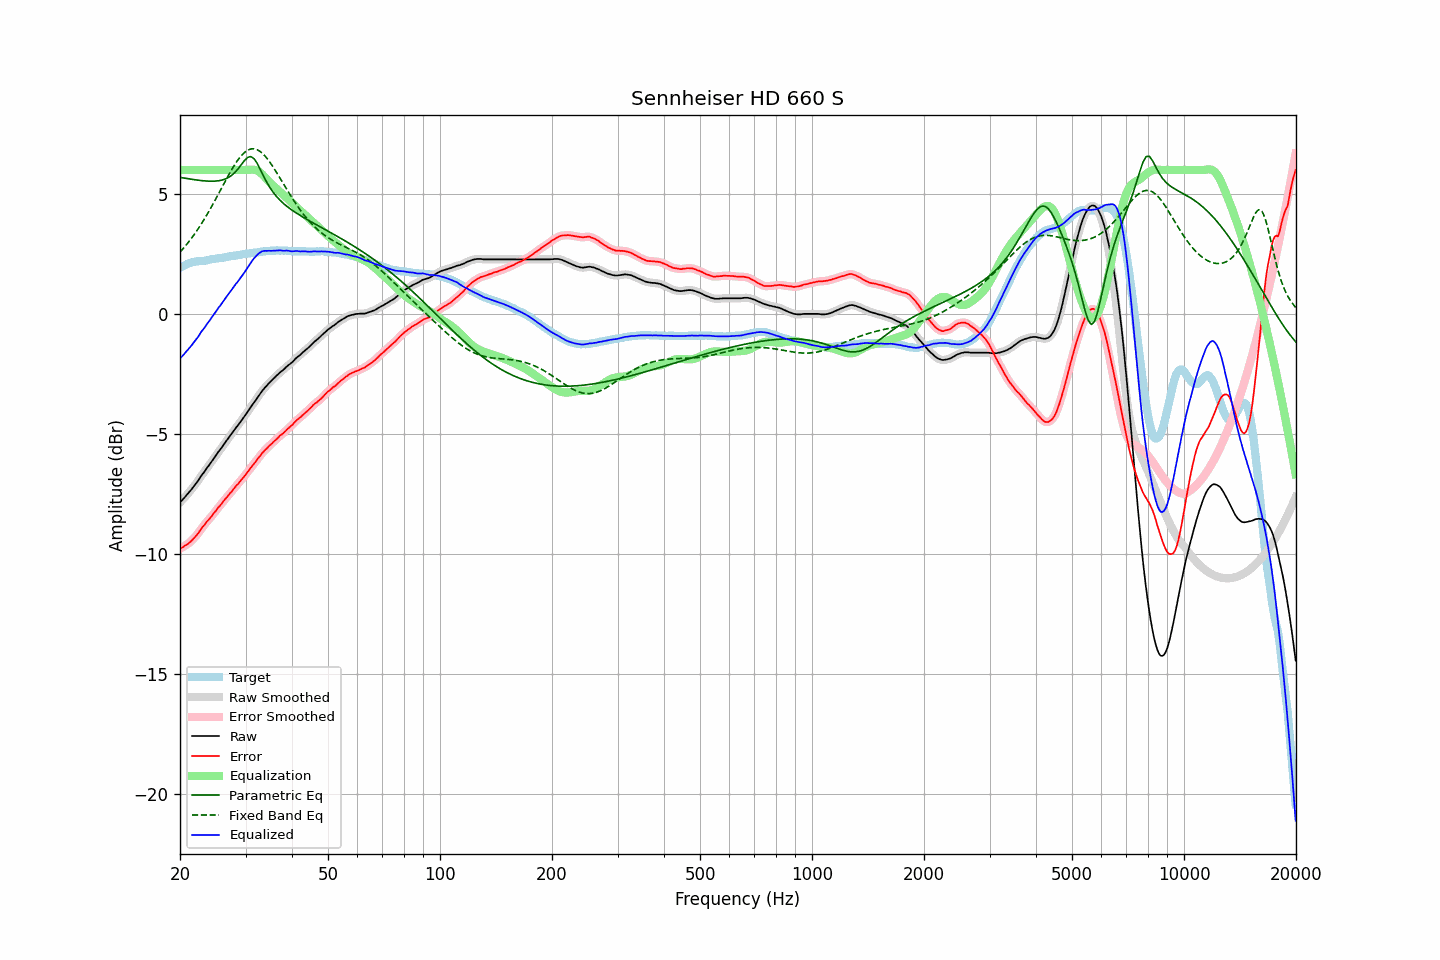

Source data for this figure (header and first rows):
frequency, raw, error, smoothed, error_smoothed, equalization, parametric_eq, fixed_band_eq, equalized_raw, equalized_smoothed, target
20.00, -7.86, -9.78, -7.86, -9.78, 6.00, 5.69, 2.57, -1.86, -1.86, 1.92
20.20, -7.79, -9.75, -7.79, -9.75, 6.00, 5.68, 2.65, -1.79, -1.79, 1.96
20.40, -7.72, -9.72, -7.72, -9.71, 6.00, 5.67, 2.72, -1.72, -1.72, 2.00
20.61, -7.64, -9.66, -7.64, -9.67, 6.00, 5.66, 2.80, -1.64, -1.64, 2.02
20.81, -7.57, -9.63, -7.57, -9.63, 6.00, 5.65, 2.88, -1.57, -1.57, 2.06
21.02, -7.49, -9.59, -7.49, -9.58, 6.00, 5.63, 2.97, -1.49, -1.49, 2.10
21.23, -7.41, -9.53, -7.41, -9.53, 6.00, 5.62, 3.05, -1.41, -1.41, 2.12
21.44, -7.33, -9.47, -7.33, -9.47, 6.00, 5.61, 3.14, -1.33, -1.33, 2.14
21.66, -7.24, -9.40, -7.24, -9.40, 6.00, 5.60, 3.23, -1.24, -1.24, 2.16
21.87, -7.16, -9.33, -7.16, -9.33, 6.00, 5.59, 3.32, -1.16, -1.16, 2.17
22.09, -7.07, -9.25, -7.07, -9.25, 6.00, 5.58, 3.42, -1.07, -1.07, 2.19
22.31, -6.98, -9.17, -6.98, -9.17, 6.00, 5.57, 3.52, -0.98, -0.98, 2.20
22.54, -6.88, -9.08, -6.88, -9.07, 6.00, 5.57, 3.62, -0.88, -0.88, 2.20
22.76, -6.77, -8.97, -6.78, -8.98, 6.00, 5.56, 3.72, -0.77, -0.78, 2.20
22.99, -6.68, -8.88, -6.68, -8.89, 6.00, 5.55, 3.83, -0.68, -0.68, 2.20
23.22, -6.60, -8.81, -6.59, -8.80, 6.00, 5.55, 3.94, -0.60, -0.59, 2.21
23.45, -6.50, -8.72, -6.50, -8.72, 6.00, 5.54, 4.05, -0.50, -0.50, 2.22
23.69, -6.40, -8.63, -6.41, -8.64, 6.00, 5.54, 4.16, -0.40, -0.41, 2.23
23.92, -6.32, -8.57, -6.31, -8.57, 6.00, 5.53, 4.28, -0.32, -0.31, 2.25
24.16, -6.22, -8.49, -6.22, -8.49, 6.00, 5.53, 4.40, -0.22, -0.22, 2.27
24.40, -6.13, -8.41, -6.13, -8.41, 6.00, 5.53, 4.51, -0.13, -0.13, 2.28
24.65, -6.03, -8.31, -6.03, -8.32, 6.00, 5.53, 4.64, -0.03, -0.03, 2.28
24.89, -5.94, -8.24, -5.93, -8.23, 6.00, 5.54, 4.76, 0.06, 0.07, 2.30
25.14, -5.84, -8.15, -5.84, -8.15, 6.00, 5.54, 4.88, 0.16, 0.16, 2.31
25.39, -5.74, -8.06, -5.75, -8.07, 6.00, 5.55, 5.01, 0.26, 0.25, 2.32
25.65, -5.66, -7.99, -5.65, -7.98, 6.00, 5.56, 5.13, 0.34, 0.35, 2.33
25.91, -5.56, -7.90, -5.56, -7.90, 6.00, 5.58, 5.26, 0.44, 0.44, 2.34
26.16, -5.47, -7.82, -5.47, -7.82, 6.00, 5.60, 5.39, 0.53, 0.53, 2.35
26.43, -5.37, -7.73, -5.37, -7.73, 6.00, 5.62, 5.51, 0.63, 0.63, 2.36
26.69, -5.28, -7.66, -5.28, -7.65, 6.00, 5.65, 5.64, 0.72, 0.72, 2.38
26.96, -5.19, -7.58, -5.19, -7.57, 6.00, 5.68, 5.76, 0.81, 0.81, 2.38
27.23, -5.09, -7.48, -5.10, -7.49, 6.00, 5.72, 5.88, 0.91, 0.90, 2.39
27.50, -5.01, -7.42, -5.01, -7.41, 6.00, 5.77, 6.00, 0.99, 0.99, 2.41
27.77, -4.92, -7.33, -4.91, -7.33, 6.00, 5.83, 6.11, 1.08, 1.09, 2.41
28.05, -4.82, -7.25, -4.82, -7.25, 6.00, 5.89, 6.22, 1.18, 1.18, 2.43
28.33, -4.73, -7.16, -4.73, -7.17, 6.00, 5.96, 6.32, 1.27, 1.27, 2.43
28.62, -4.65, -7.10, -4.65, -7.09, 6.00, 6.03, 6.42, 1.35, 1.35, 2.45
28.90, -4.56, -7.02, -4.56, -7.01, 6.00, 6.12, 6.50, 1.44, 1.44, 2.46
29.19, -4.46, -6.93, -4.47, -6.94, 6.00, 6.21, 6.59, 1.54, 1.53, 2.47
29.48, -4.37, -6.85, -4.37, -6.85, 6.00, 6.30, 6.66, 1.63, 1.63, 2.49
29.78, -4.28, -6.78, -4.28, -6.77, 6.00, 6.38, 6.72, 1.72, 1.72, 2.49
30.08, -4.18, -6.68, -4.18, -6.69, 6.00, 6.45, 6.77, 1.82, 1.82, 2.50
30.38, -4.08, -6.59, -4.09, -6.60, 6.00, 6.52, 6.82, 1.92, 1.92, 2.51
30.68, -3.99, -6.51, -3.99, -6.51, 6.01, 6.54, 6.85, 2.02, 2.02, 2.52
30.99, -3.89, -6.42, -3.89, -6.42, 6.01, 6.56, 6.87, 2.12, 2.12, 2.53
31.30, -3.79, -6.33, -3.80, -6.34, 6.02, 6.52, 6.88, 2.22, 2.22, 2.54
31.61, -3.70, -6.26, -3.70, -6.25, 6.01, 6.47, 6.88, 2.31, 2.31, 2.56
31.93, -3.61, -6.17, -3.61, -6.16, 5.99, 6.38, 6.87, 2.38, 2.39, 2.56
32.24, -3.51, -6.07, -3.51, -6.08, 5.97, 6.27, 6.84, 2.46, 2.46, 2.56
32.57, -3.41, -5.98, -3.41, -5.99, 5.93, 6.15, 6.81, 2.52, 2.52, 2.57
32.89, -3.32, -5.91, -3.32, -5.90, 5.88, 6.01, 6.76, 2.57, 2.57, 2.59
33.22, -3.22, -5.81, -3.22, -5.82, 5.83, 5.88, 6.71, 2.61, 2.60, 2.59
33.55, -3.14, -5.75, -3.14, -5.74, 5.76, 5.74, 6.64, 2.62, 2.62, 2.61
33.89, -3.06, -5.67, -3.06, -5.67, 5.69, 5.61, 6.57, 2.63, 2.63, 2.60
34.23, -2.99, -5.61, -2.99, -5.60, 5.62, 5.49, 6.49, 2.63, 2.63, 2.62
34.57, -2.91, -5.53, -2.91, -5.54, 5.54, 5.37, 6.40, 2.63, 2.63, 2.62
34.92, -2.84, -5.47, -2.84, -5.47, 5.47, 5.26, 6.31, 2.63, 2.63, 2.63
35.27, -2.78, -5.42, -2.78, -5.41, 5.41, 5.16, 6.22, 2.63, 2.63, 2.64
35.62, -2.71, -5.34, -2.71, -5.35, 5.35, 5.07, 6.11, 2.64, 2.63, 2.63
35.97, -2.65, -5.28, -2.65, -5.29, 5.28, 4.98, 6.01, 2.63, 2.64, 2.63
... 635 more rows
